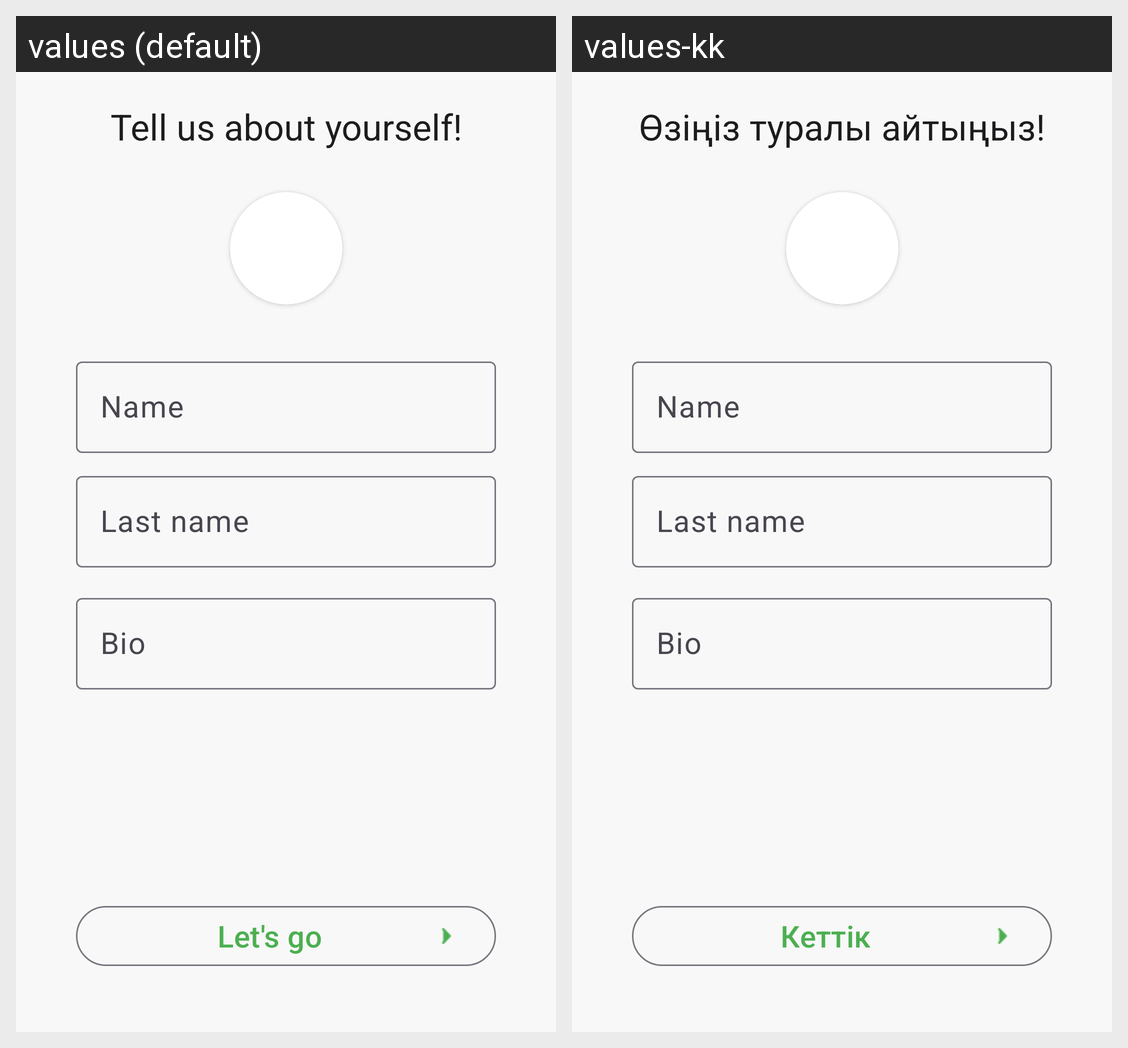

The same Android screen rendered under two of its app's locales, left to right. List the strings drawn on it with the default value and each locale's translation.
Android screen res/layout/fragment_user_information.xml rendered under 2 locales, left to right: values (default), values-kk. Device: Nexus 5 (rendered at 1080×1920; each locale shown at half size, 540×960, under a caption strip naming it); theme Theme.DevMuscles.
Strings drawn on this screen, with the default value and each locale's value (text and hints the layout hard-codes, and strings that could not be matched under every locale, appear in the picture but are not listed):

tell_us_about_yourself
  values: Tell us about yourself!
  values-kk: Өзіңіз туралы айтыңыз!

let_s_go
  values: Let's go
  values-kk: Кеттік
